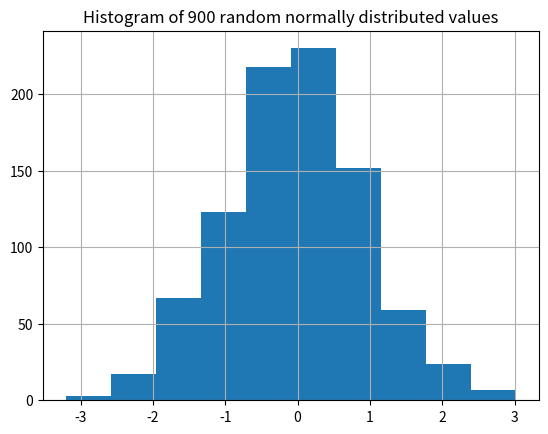

The script that saved this image:
from scipy import stats
import matplotlib.pyplot as plt

generated = stats.norm.rvs(size=900)
print("Mean", "Std", stats.norm.fit(generated))
print("Skewtest", "pvalue", stats.skewtest(generated))
print("Kurtosistest", "pvalue", stats.kurtosistest(generated))
print("Normaltest", "pvalue", stats.normaltest(generated))
print("95 percentile", stats.scoreatpercentile(generated, 95))
print("Percentile at 1", stats.percentileofscore(generated, 1))
plt.title('Histogram of 900 random normally distributed values')
plt.hist(generated)
plt.grid()
plt.show()
